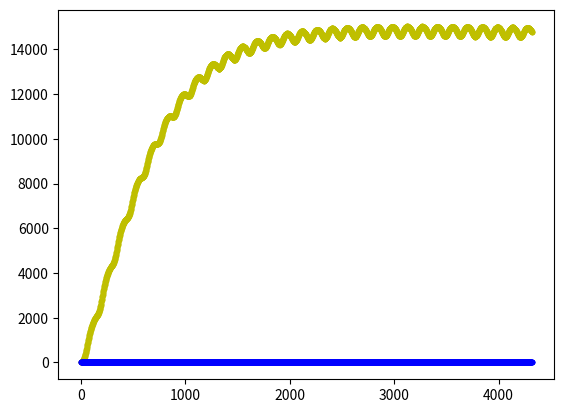

The matplotlib source for this figure:
import math as ma
import numpy as np
import matplotlib.pyplot as plt

#網格大小1*1*1km^3
#海、陸比熱
Co = 3890
Cl = 2500
#海、陸質量(暫時當做相等)(kg)
Mo=3e8
Ml=3e8

#模擬間隔
#t=int(input('interval(s) = '))
t=600

times=round(86400*30/t)
clock=np.arange(1.,times,1.)
#短波輻射(W/m2)
S=1366
#輻射入射角度(度)
theta=0
#地表接收輻射
Sr = 0
#反射率
a = 0.3
#常數
e=5.67e-8
#初始溫度(K)
Toa=np.arange(1.,times,1.)
Tla=np.arange(1.,times,1.)
To=np.arange(1.,times,1.)
Tl=np.arange(1.,times,1.)
Top0=np.arange(1.,times,1.)
Top1=np.arange(1.,times,1.)
Ta2=np.arange(1.,times,1.)
dT=np.zeros(times-1)
Gh=np.zeros(times-1)
aGh=np.zeros(times-1)
T2=270
T02=290
T12=290
T00=300.
T01=300.
T10=310.
T11=310.
#地表熱容量變化
dQo=0
dQl=0
dQoa=0
dqla=0
#對流公式:q=hA(Ta-Ts),5<h<25
ho=0.6
hl=1
h=5
Ao=1e6
Al=1e6

T0=round((S*(1-a)/(4*e))**0.25,2)
T1=round((S*(1-a)/(4*e))**0.25,2)
#模擬程式
for i in range(times):
    #計算入射角度
    Sr=S*ma.sin(2*ma.pi*theta/86400)
    if Sr<0:
        Sr=0
        S0=0
    else:
        S0=1366

    T02=round(((T00**4)/2)**0.25,4)
    #T02=round(((T00**4)/2+h*(T00-T02)/e/2-4*(T02-T12)/e/2)**0.25,4)
    T12=round(((T01**4)/2)**0.25,4)
    dQo = round(Sr*(1-a)*Ao-Ao*e*T10**4+Ao*e*T00**4-ho*(T10-T00)*Ao,4)*t#計算水域熱量變化(以初始溫度時為零)
    T00=round(((T10**4)/2+ho*(T10-T00)/e/2-h*(T00-T01)/e/2+(T02**4)/2)**0.25,4)#以熱量平恆計算水域上方大氣溫度
    
    T10+= round(dQo/Mo/Co,4) #以熱量變化計算水域溫度變化
    #dQoa+=round(e*Ao*(T10**4)+ho*Ao*(T10-T0)-2*e*Ao*T00**4,2)
    #T00+=round(dQoa/1e9/1.184/Co,2)
    
    dQl = round(Sr*(1-a)*Al-Al*e*T11**4+Al*e*T01**4-hl*(T11-T01)*Al,4)*t#計算陸地熱量變化(以初始溫度時為零)
    
    T01=round(((T11**4)/2+hl*(T11-T01)/e/2-h*(T01-T00)/e/2+(T12**4)/2)**0.25,4)#以熱量平恆計算陸地上方大氣溫度
    T11+= round(dQl/Ml/Cl,4)#以熱量變化計算陸地溫度變化
    #T02=(T02+T12)/2
    #T12=T02
    theta+=1*t
    Toa[i-1]=T00
    Tla[i-1]=T01
    To[i-1]=T10
    Tl[i-1]=T11
    Ta2[i-1]=T12
    Top0[i-1]=T02
    dT[i-1]=T00-T01
    #if (i>=times/2):
    Gh[i-1]=-((8.314462618*dT[i-1])/(0.0289647*27750)) #計算氣壓梯度力(加速度) 假設兩地距離27.75km

#計算風速(m/s)
ws = np.zeros(times-1)
ws0 = np.zeros(times-1)
Gha = np.zeros(times-1)
dt = t
ws0 = np.cumsum(Gh) * dt

plt.plot(clock,ws0,'y.')
plt.plot(clock,Gh,'b.')
#plt.xlim([6000,times])
plt.show()
